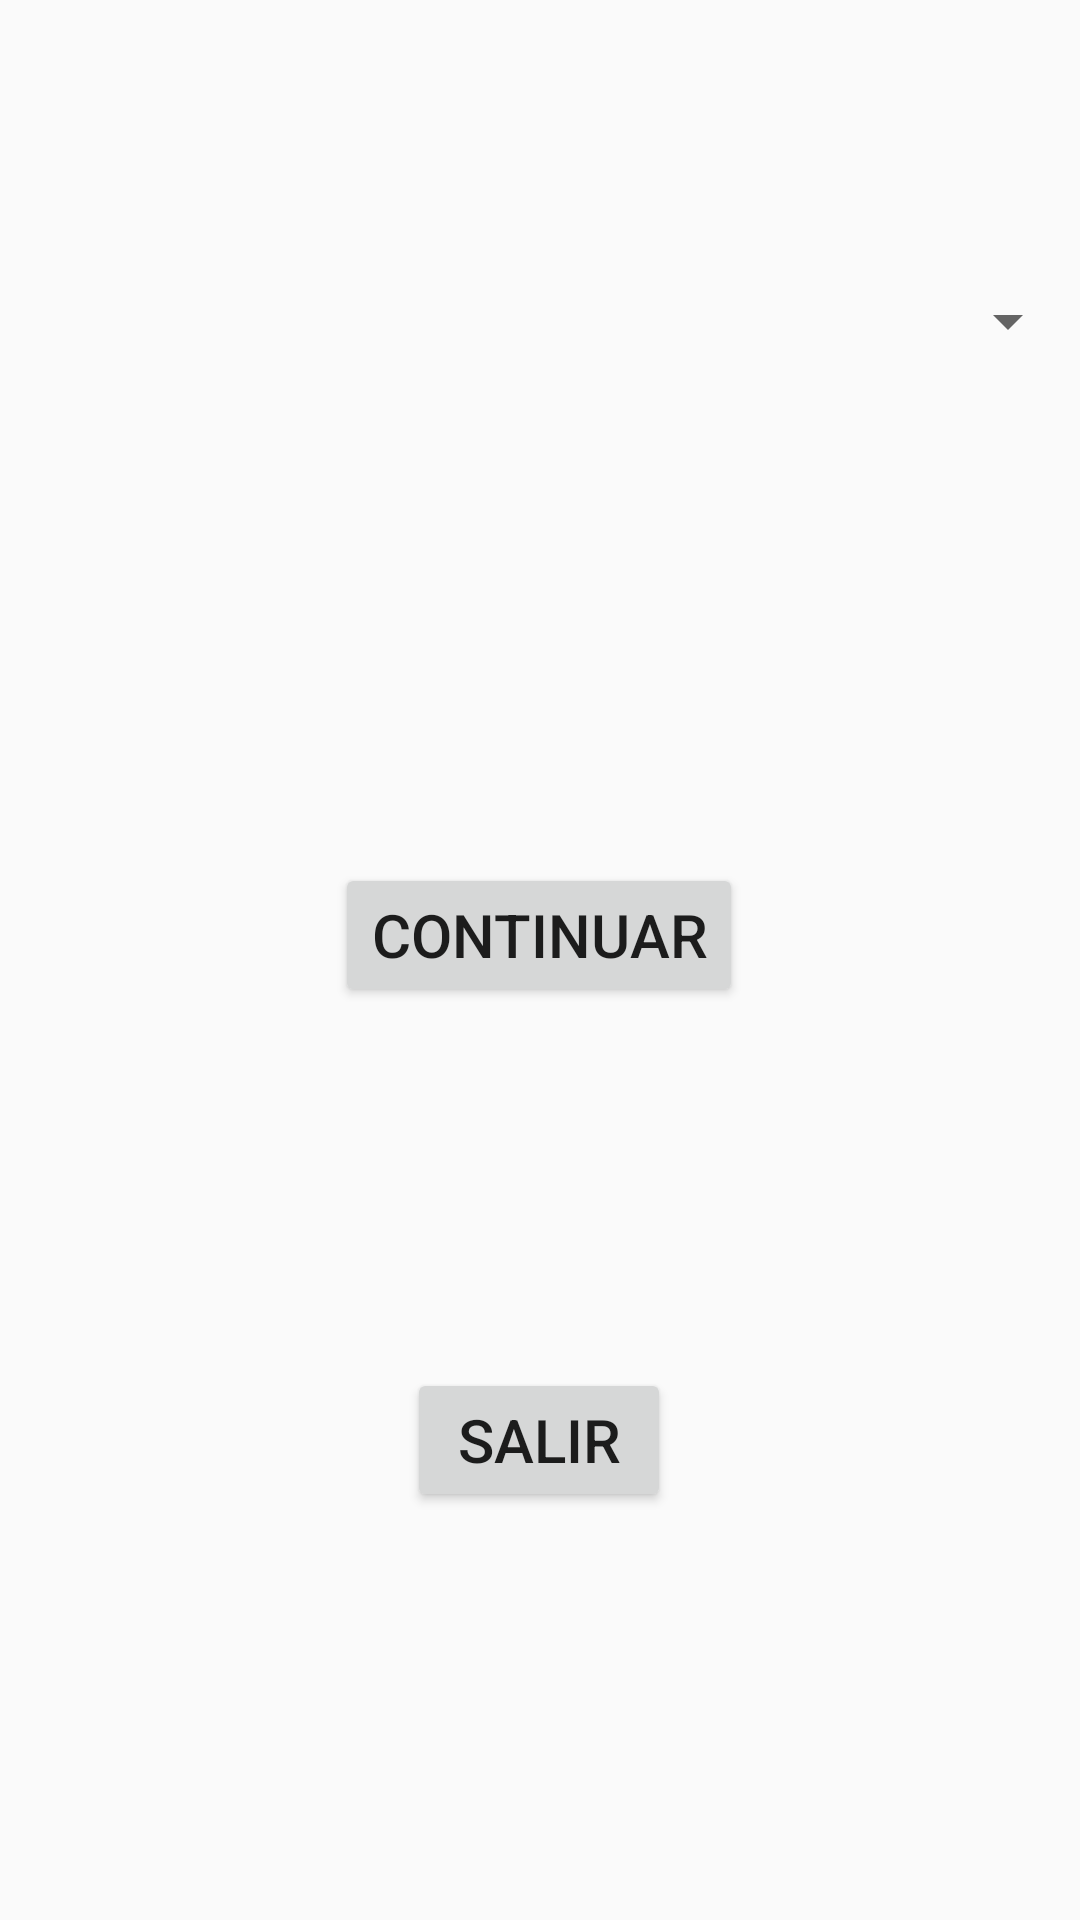

This screen was rendered from an Android layout file. Write that file and the resources it references.
<!-- AndroidManifest.xml: application theme Theme.PruebaSQL -->
<!-- res/layout/activity_main2.xml -->
<?xml version="1.0" encoding="utf-8"?>
<androidx.constraintlayout.widget.ConstraintLayout
        xmlns:android="http://schemas.android.com/apk/res/android"
        xmlns:tools="http://schemas.android.com/tools"
        xmlns:app="http://schemas.android.com/apk/res-auto"
        android:layout_width="match_parent"
        android:layout_height="match_parent"
        tools:context=".MainActivity2">

    <TextView
            android:text="Bienvenido al portal"
            android:layout_width="306dp"
            android:layout_height="74dp" android:id="@+id/tv1"
            app:layout_constraintStart_toStartOf="parent" android:layout_marginStart="142dp"
            android:layout_marginEnd="143dp" app:layout_constraintEnd_toEndOf="parent"
            app:layout_constraintTop_toTopOf="parent" android:layout_marginTop="91dp"
            app:layout_constraintBottom_toBottomOf="parent" android:layout_marginBottom="595dp"
            android:textSize="20sp"
            app:layout_constraintVertical_bias="0.0" android:textStyle="bold|italic"/>
    <Spinner
            android:layout_width="match_parent"
            android:layout_height="wrap_content"
            android:id="@+id/spinner"
            android:contentDescription="Selecciona la operación a relaizar"
            app:layout_constraintStart_toStartOf="parent"
            app:layout_constraintEnd_toEndOf="parent"
            android:layout_marginTop="66dp"
            app:layout_constraintTop_toBottomOf="@+id/tv1"
            android:minHeight="48dp"
            android:layout_marginStart="1dp"/>
    <Button
            android:text="Continuar"
            android:layout_width="wrap_content"
            android:layout_height="wrap_content" android:id="@+id/BTN2"
            android:textSize="20sp" app:layout_constraintStart_toStartOf="parent" android:layout_marginStart="128dp"
            android:layout_marginEnd="129dp" app:layout_constraintEnd_toEndOf="parent"
            app:layout_constraintBottom_toBottomOf="parent"
            android:layout_marginBottom="276dp"
            android:layout_marginTop="128dp" app:layout_constraintTop_toBottomOf="@+id/spinner"/>
    <Button
            android:text="Salir"
            android:layout_width="wrap_content"
            android:layout_height="wrap_content" android:id="@+id/btnsalir"
            app:layout_constraintStart_toStartOf="parent" android:layout_marginStart="158dp"
            android:layout_marginEnd="159dp" app:layout_constraintEnd_toEndOf="parent" android:layout_marginTop="64dp"
            app:layout_constraintTop_toBottomOf="@+id/BTN2" app:layout_constraintBottom_toBottomOf="parent"
            android:layout_marginBottom="80dp" android:textSize="20sp"/>
</androidx.constraintlayout.widget.ConstraintLayout>
<!-- resources referenced by this layout -->
<resources>
  <style name="Theme.PruebaSQL" parent="Theme.AppCompat.Light.DarkActionBar">
          <item name="colorPrimary">@color/purple_500</item>
          <item name="colorPrimaryDark">@color/purple_700</item>
          <item name="colorAccent">@color/teal_200</item>
      </style>
  <color name="purple_500">#FF6200EE</color>
  <color name="purple_700">#FF3700B3</color>
  <color name="teal_200">#FF03DAC5</color>
</resources>
